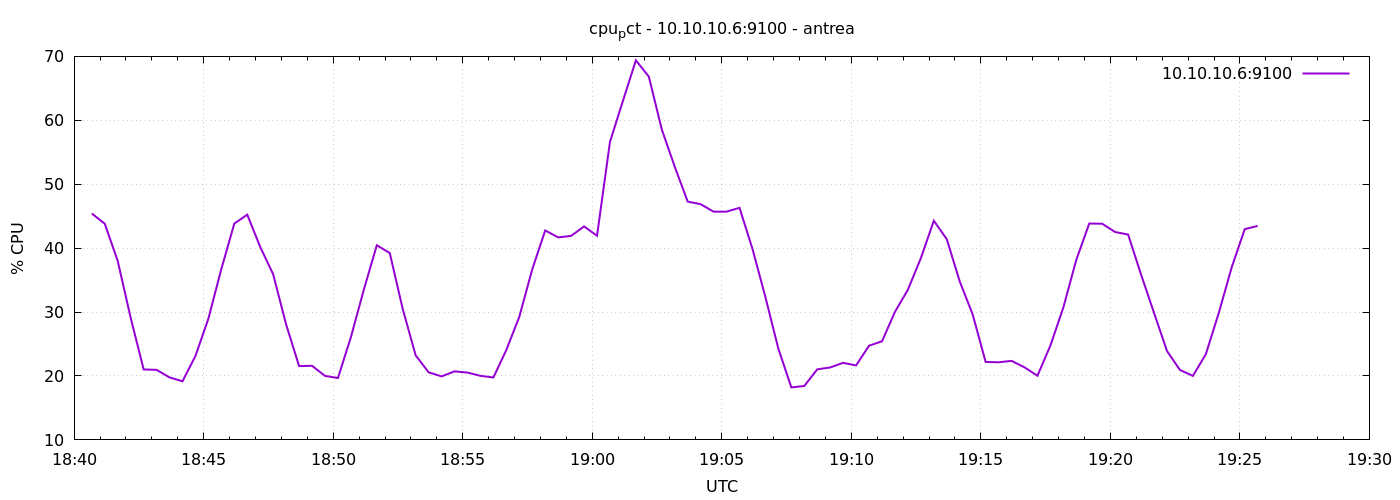

The table this chart was drawn from, first rows:
1777142441	45.41904761904985
1777142471	43.81
1777142501	37.98
1777142531	29.09
1777142561	21.02
1777142591	20.96
1777142621	19.78
1777142651	19.17
1777142681	23.14
1777142711	28.98
1777142741	36.75
1777142771	43.85
1777142801	45.24
1777142831	40.18
1777142861	35.9
1777142891	28.05
1777142921	21.55
1777142951	21.6
1777142981	20.01
1777143011	19.68
1777143041	26.07
1777143071	33.52
1777143101	40.45
1777143131	39.23
1777143161	30.49
1777143191	23.22
1777143221	20.58
1777143251	19.94
1777143281	20.72
1777143311	20.53
1777143341	20.02
1777143371	19.77
1777143401	24.08
1777143431	29.26
1777143461	36.69
1777143491	42.77
1777143521	41.69
1777143551	41.91
1777143581	43.4
1777143611	41.94
1777143641	56.62
1777143671	63.04
1777143701	69.39
1777143731	66.83
1777143761	58.56
1777143791	52.73
1777143821	47.28
1777143851	46.88
1777143881	45.7
1777143911	45.71
1777143941	46.3
1777143971	39.9
1777144001	32.33
1777144031	24.27
1777144061	18.21
1777144091	18.43
1777144121	21.04
1777144151	21.33
1777144181	22.06
1777144211	21.65
1777144241	24.74
... 30 more rows
